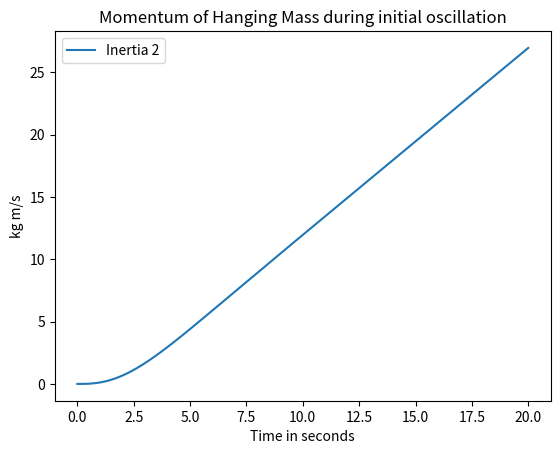

This chart was generated by the following Python code:
import numpy as np
import matplotlib.pyplot as plt
from scipy.integrate import odeint

# parameters, set through measurement and making assumptions
U1 = 1 # mg
L2 = 1. # mass
C3 = 3. # spring const
R4 = 0.95 # friction relation
C5 = 5. # sprint const
L6 = 1. # mass

def f(y, t):
	P2i = y[0]
	Q3i = y[1]
	Q5i = y[2]
	P6i = y[3]

	f0 = U1 - Q3i/C3 - R4*P2i/L2 + R4*P6i/L6
	f1 = -Q3i/C3 + R4*P2i/L2 - R4*P6i/L6 - Q5/C5
	f2 = Q3i/L2 - P6i/L6
	f3 = P6i/L6
	return [f0, f1, f2, f3]

# Initial conditions
P2 = 0. # initial velocity
Q3 = 0. # initial force
Q5 = 0. # initial force
P6 = 0. # initial velocity
y0 = [P2, Q3, Q5, P6]
t = np.linspace(0, 20, 2000)

# solve the DEs
soln = odeint(f, y0, t)
I2 = soln[:, 0]
U2 = soln[:, 1]
U5 = soln[:, 2]
I6 = soln[:, 3]

plt.figure()
plt.plot(t, U5, label='Inertia 2')
plt.xlabel('Time in seconds')
plt.ylabel('kg m/s')
plt.title('Momentum of Hanging Mass during initial oscillation')
plt.legend(loc=0)
plt.show()
